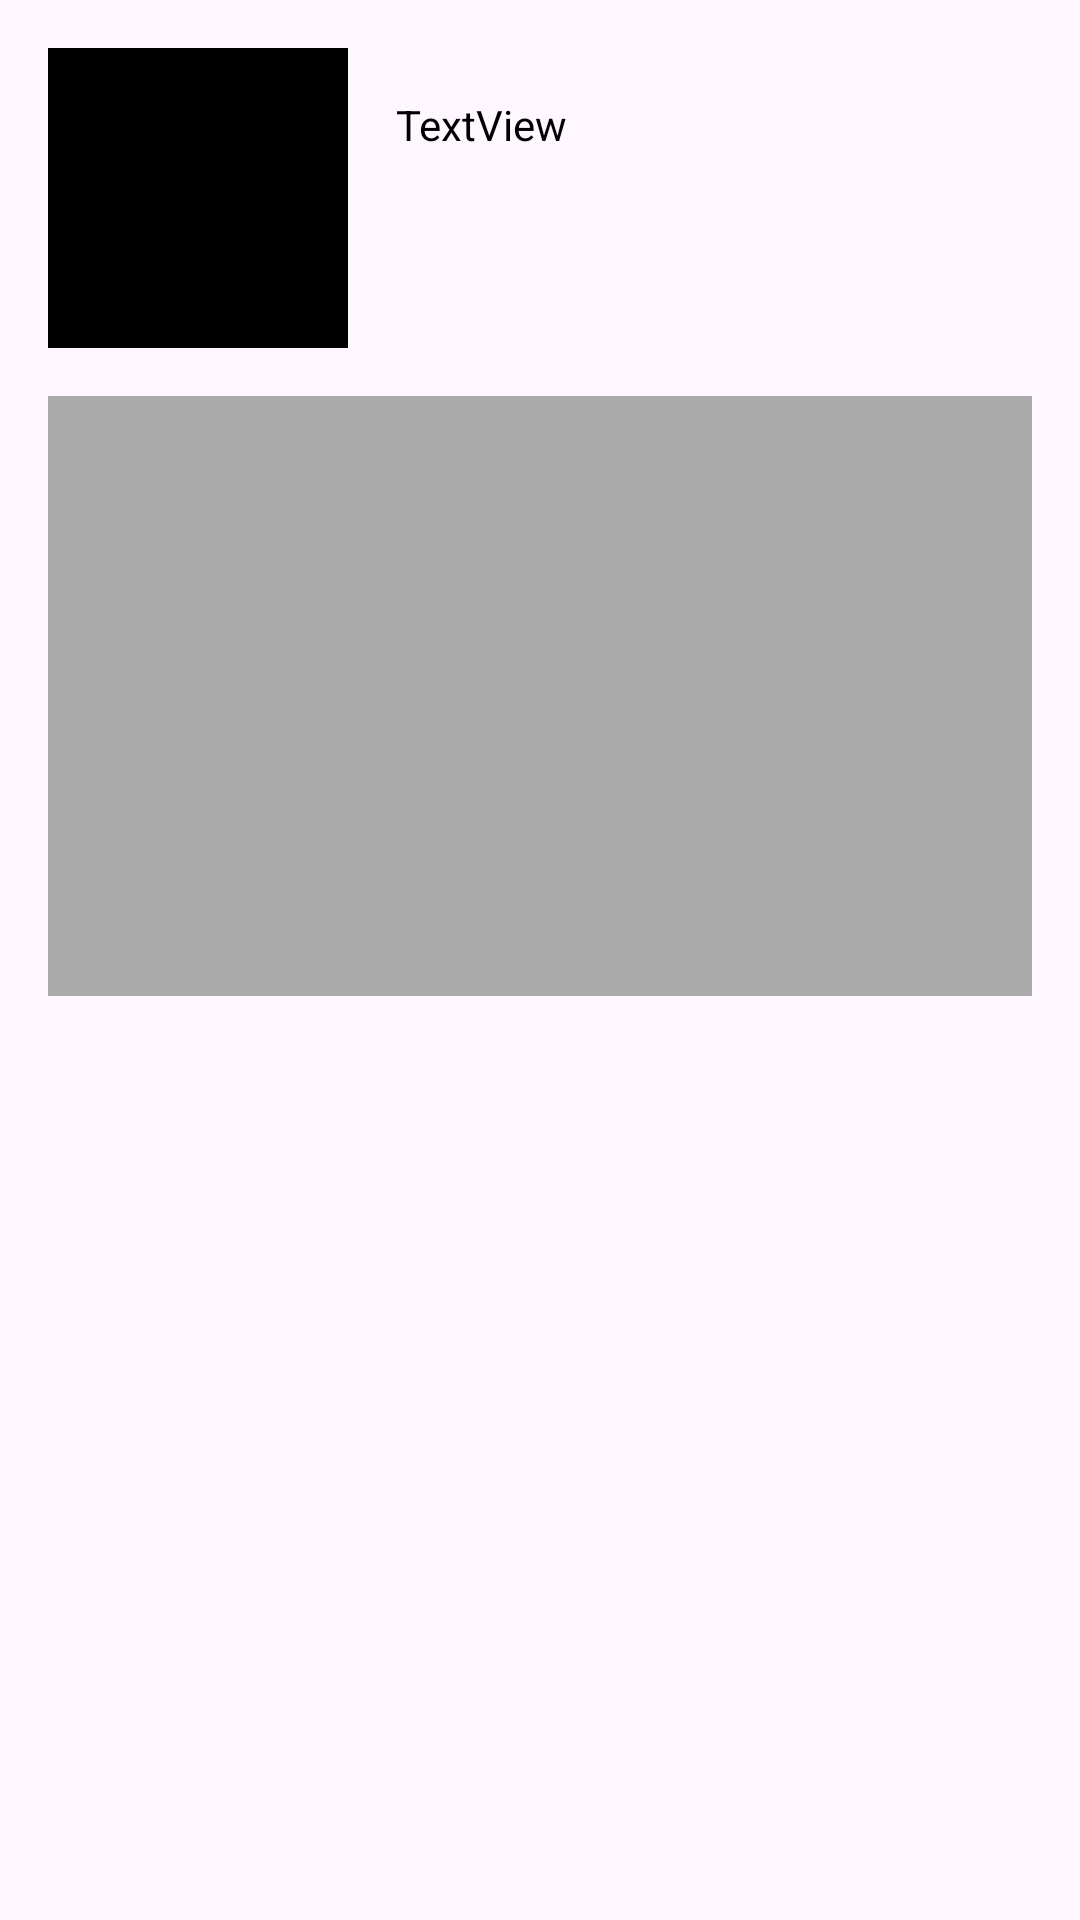

Produce the Android XML layout that renders to this screen, including the resource entries it uses.
<!-- AndroidManifest.xml: application theme Theme.GB_HomeWork_2 -->
<!-- res/layout/custom_view.xml -->
<?xml version="1.0" encoding="utf-8"?>
<androidx.constraintlayout.widget.ConstraintLayout xmlns:android="http://schemas.android.com/apk/res/android"
    android:layout_width="match_parent"
    android:layout_height="match_parent"
    xmlns:app="http://schemas.android.com/apk/res-auto"
    xmlns:tools="http://schemas.android.com/tools">

    <FrameLayout
        android:id="@+id/frameLayout"
        android:layout_width="100dp"
        android:layout_height="100dp"
        android:layout_margin="16dp"
        android:background="@color/black"
        app:layout_constraintStart_toStartOf="parent"
        app:layout_constraintTop_toTopOf="parent" />


    <TextView
        android:id="@+id/textView"
        android:layout_width="0dp"
        android:layout_height="wrap_content"
        android:maxLines="1"
        android:padding="16dp"
        android:text="@string/textview1"
        android:textColor="@color/black"
        app:layout_constraintEnd_toEndOf="parent"
        app:layout_constraintStart_toEndOf="@+id/frameLayout"
        app:layout_constraintTop_toTopOf="@+id/frameLayout"
        tools:text="@tools:sample/lorem/random" />

    <TextView
        android:layout_width="0dp"
        android:layout_height="wrap_content"
        android:ellipsize="end"
        android:lines="1"
        android:id="@+id/textView2"
        android:textColor="@color/black"
        android:padding="16dp"
        app:layout_constraintEnd_toEndOf="parent"
        app:layout_constraintStart_toEndOf="@+id/frameLayout"
        app:layout_constraintTop_toBottomOf="@+id/textView"
        tools:text="@tools:sample/lorem/random" />

    <FrameLayout
        android:id="@+id/frameLayout2"
        android:layout_width="0dp"
        android:layout_height="200dp"
        android:layout_margin="16dp"
        app:layout_constraintStart_toStartOf="parent"
        app:layout_constraintEnd_toEndOf="parent"
        app:layout_constraintTop_toBottomOf="@+id/frameLayout"
        android:background="@android:color/darker_gray" />

</androidx.constraintlayout.widget.ConstraintLayout>
<!-- resources referenced by this layout -->
<resources>
  <string name="textview1">TextView</string>
  <style name="Theme.GB_HomeWork_2" parent="Base.Theme.GB_HomeWork_2" />
  <style name="Base.Theme.GB_HomeWork_2" parent="Theme.Material3.DayNight.NoActionBar">
          
          
      </style>
  <!-- not gathered from this repository: default colours our renderer supplied (Android Studio template values) -->
  <color name="black">#FF000000</color>
</resources>
